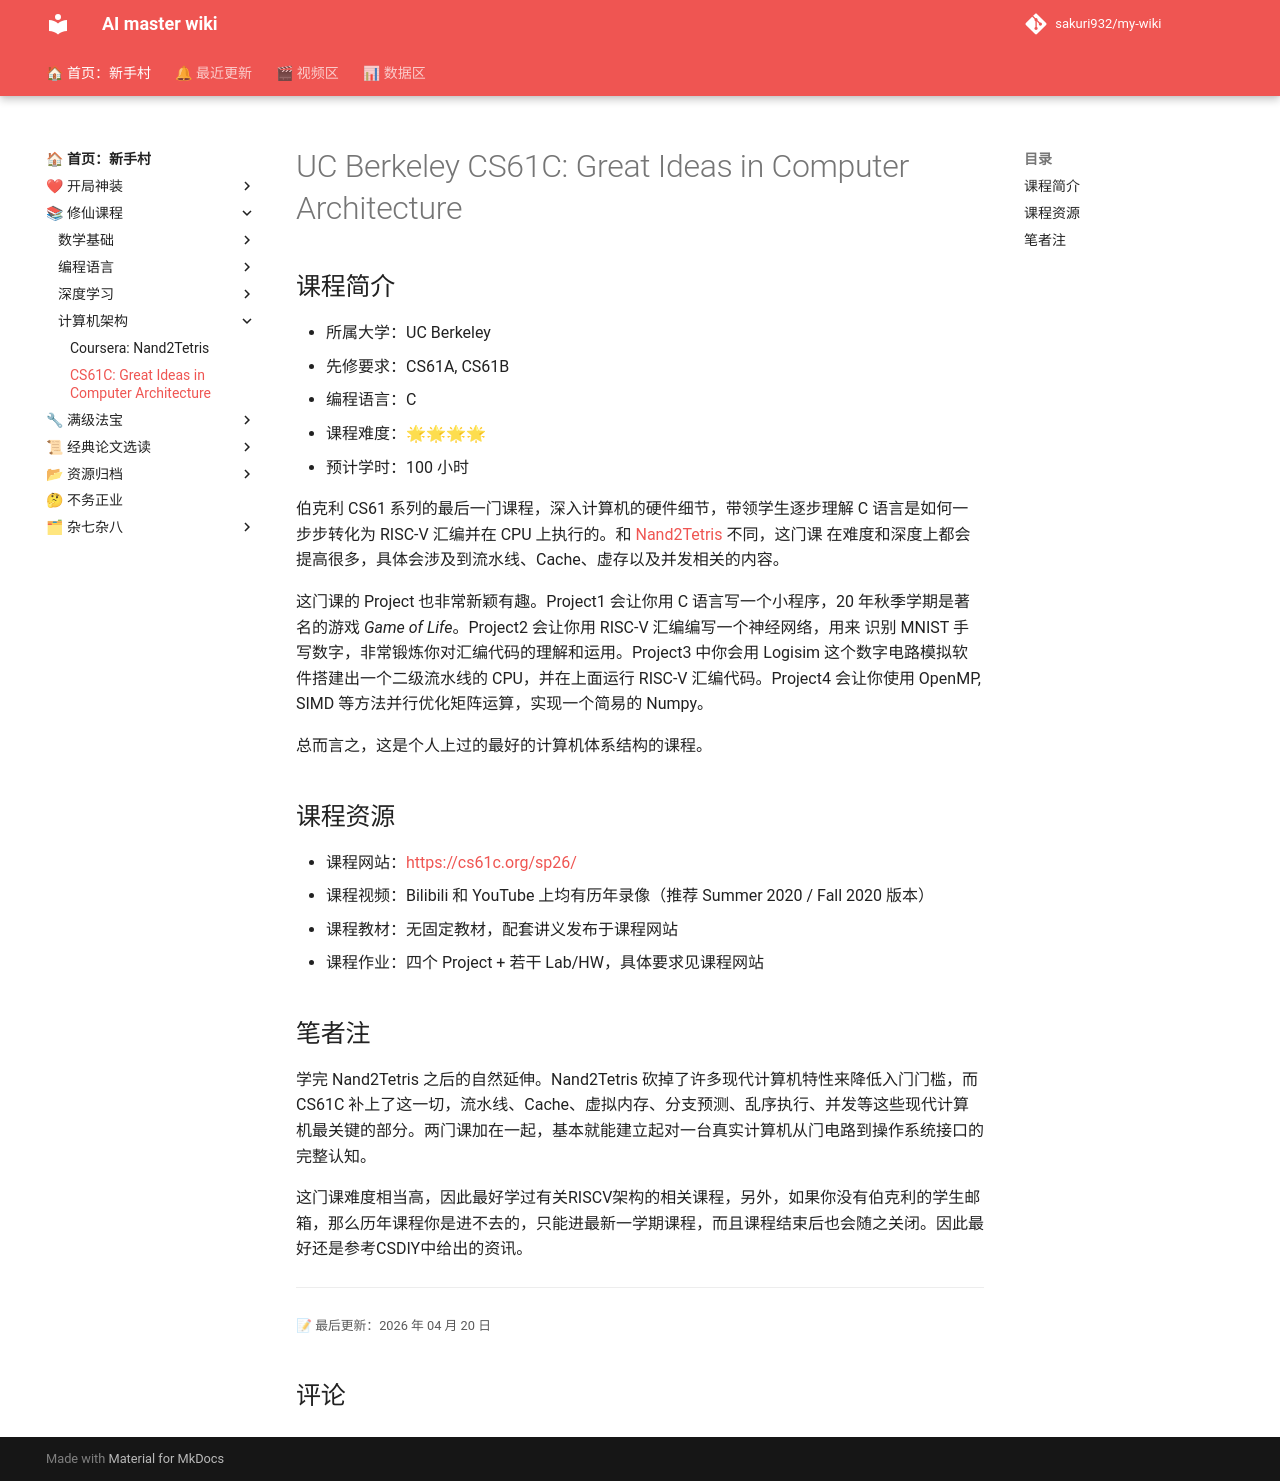

repository: sakuri932/my-wiki · page: 修仙课程/计算机架构/CS61C/index.html · generator: mkdocs

# UC Berkeley CS61C: Great Ideas in Computer Architecture

## 课程简介

- 所属大学：UC Berkeley
- 先修要求：CS61A, CS61B
- 编程语言：C
- 课程难度：🌟🌟🌟🌟
- 预计学时：100 小时

伯克利 CS61 系列的最后一门课程，深入计算机的硬件细节，带领学生逐步理解 C 语言是如何一步步转化为 RISC-V 汇编并在 CPU 上执行的。和 [Nand2Tetris](https://csdiy.wiki/体系结构/N2T/) 不同，这门课 在难度和深度上都会提高很多，具体会涉及到流水线、Cache、虚存以及并发相关的内容。

这门课的 Project 也非常新颖有趣。Project1 会让你用 C 语言写一个小程序，20 年秋季学期是著名的游戏 *Game of Life*。Project2 会让你用 RISC-V 汇编编写一个神经网络，用来 识别 MNIST 手写数字，非常锻炼你对汇编代码的理解和运用。Project3 中你会用 Logisim 这个数字电路模拟软件搭建出一个二级流水线的 CPU，并在上面运行 RISC-V 汇编代码。Project4 会让你使用 OpenMP, SIMD 等方法并行优化矩阵运算，实现一个简易的 Numpy。

总而言之，这是个人上过的最好的计算机体系结构的课程。

## 课程资源

- 课程网站：[https://cs61c.org/sp26/](https://cs61c.org/sp26/)
- 课程视频：Bilibili 和 YouTube 上均有历年录像（推荐 Summer 2020 / Fall 2020 版本）
- 课程教材：无固定教材，配套讲义发布于课程网站
- 课程作业：四个 Project + 若干 Lab/HW，具体要求见课程网站



## 笔者注

学完 Nand2Tetris 之后的自然延伸。Nand2Tetris 砍掉了许多现代计算机特性来降低入门门槛，而 CS61C 补上了这一切，流水线、Cache、虚拟内存、分支预测、乱序执行、并发等这些现代计算机最关键的部分。两门课加在一起，基本就能建立起对一台真实计算机从门电路到操作系统接口的完整认知。

这门课难度相当高，因此最好学过有关RISCV架构的相关课程，另外，如果你没有伯克利的学生邮箱，那么历年课程你是进不去的，只能进最新一学期课程，而且课程结束后也会随之关闭。因此最好还是参考CSDIY中给出的资讯。
